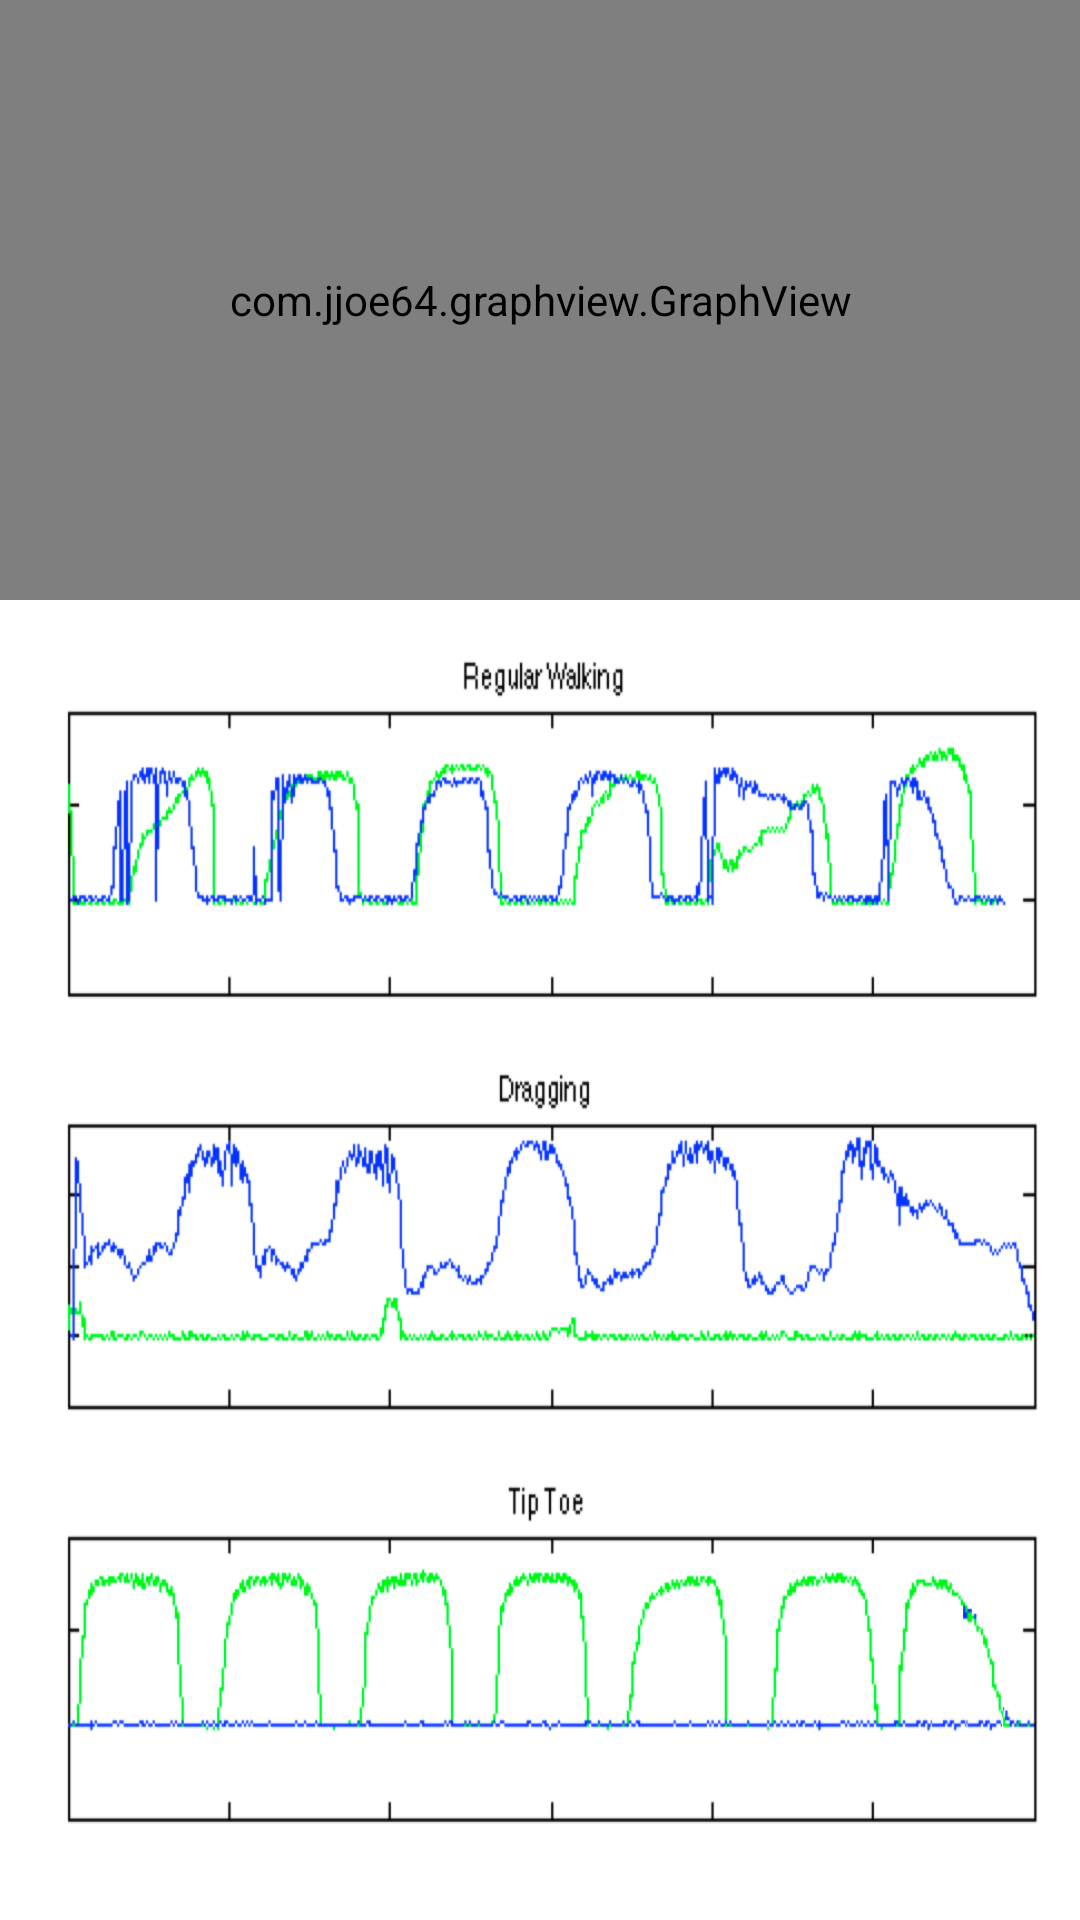

Produce the Android XML layout that renders to this screen, including the resource entries it uses.
<!-- AndroidManifest.xml: application theme AppTheme -->
<!-- res/layout/activity_trends.xml -->
<RelativeLayout xmlns:android="http://schemas.android.com/apk/res/android"
    xmlns:tools="http://schemas.android.com/tools" android:layout_width="match_parent"
    android:layout_height="match_parent" android:paddingLeft="@dimen/activity_horizontal_margin"
    android:paddingRight="@dimen/activity_horizontal_margin"
    android:paddingTop="@dimen/activity_vertical_margin"
    android:paddingBottom="@dimen/activity_vertical_margin"
    android:background="#FFFFFF"
    tools:context="com.capstone.solemate.solemate.TrendsActivity">

    <com.jjoe64.graphview.GraphView
        android:layout_width="match_parent"
        android:layout_height="200dip"
        android:id="@+id/graph" />

    
    <ImageView
        android:id="@+id/footBase"
        android:layout_marginTop="210dp"
        android:layout_width="fill_parent"
        android:layout_height="wrap_content"
        android:background="@drawable/walk_demos" >
    </ImageView>


</RelativeLayout>
<!-- resources referenced by this layout -->
<resources>
  <!-- drawable walk_demos: png bitmap (drawable, 20212 bytes) -->
  <style name="AppTheme" parent="android:Theme.Holo.Light.DarkActionBar">
      
  
      
          parent="@android:style/Theme.Holo.Light.DarkActionBar"&gt;
          <item name="android:actionBarStyle">@style/MyActionBar</item>
  
      </style>
  <style name="MyActionBar" parent="@android:style/Widget.Holo.Light.ActionBar.Solid.Inverse">
          <item name="android:background">#000000</item>
      </style>
</resources>
